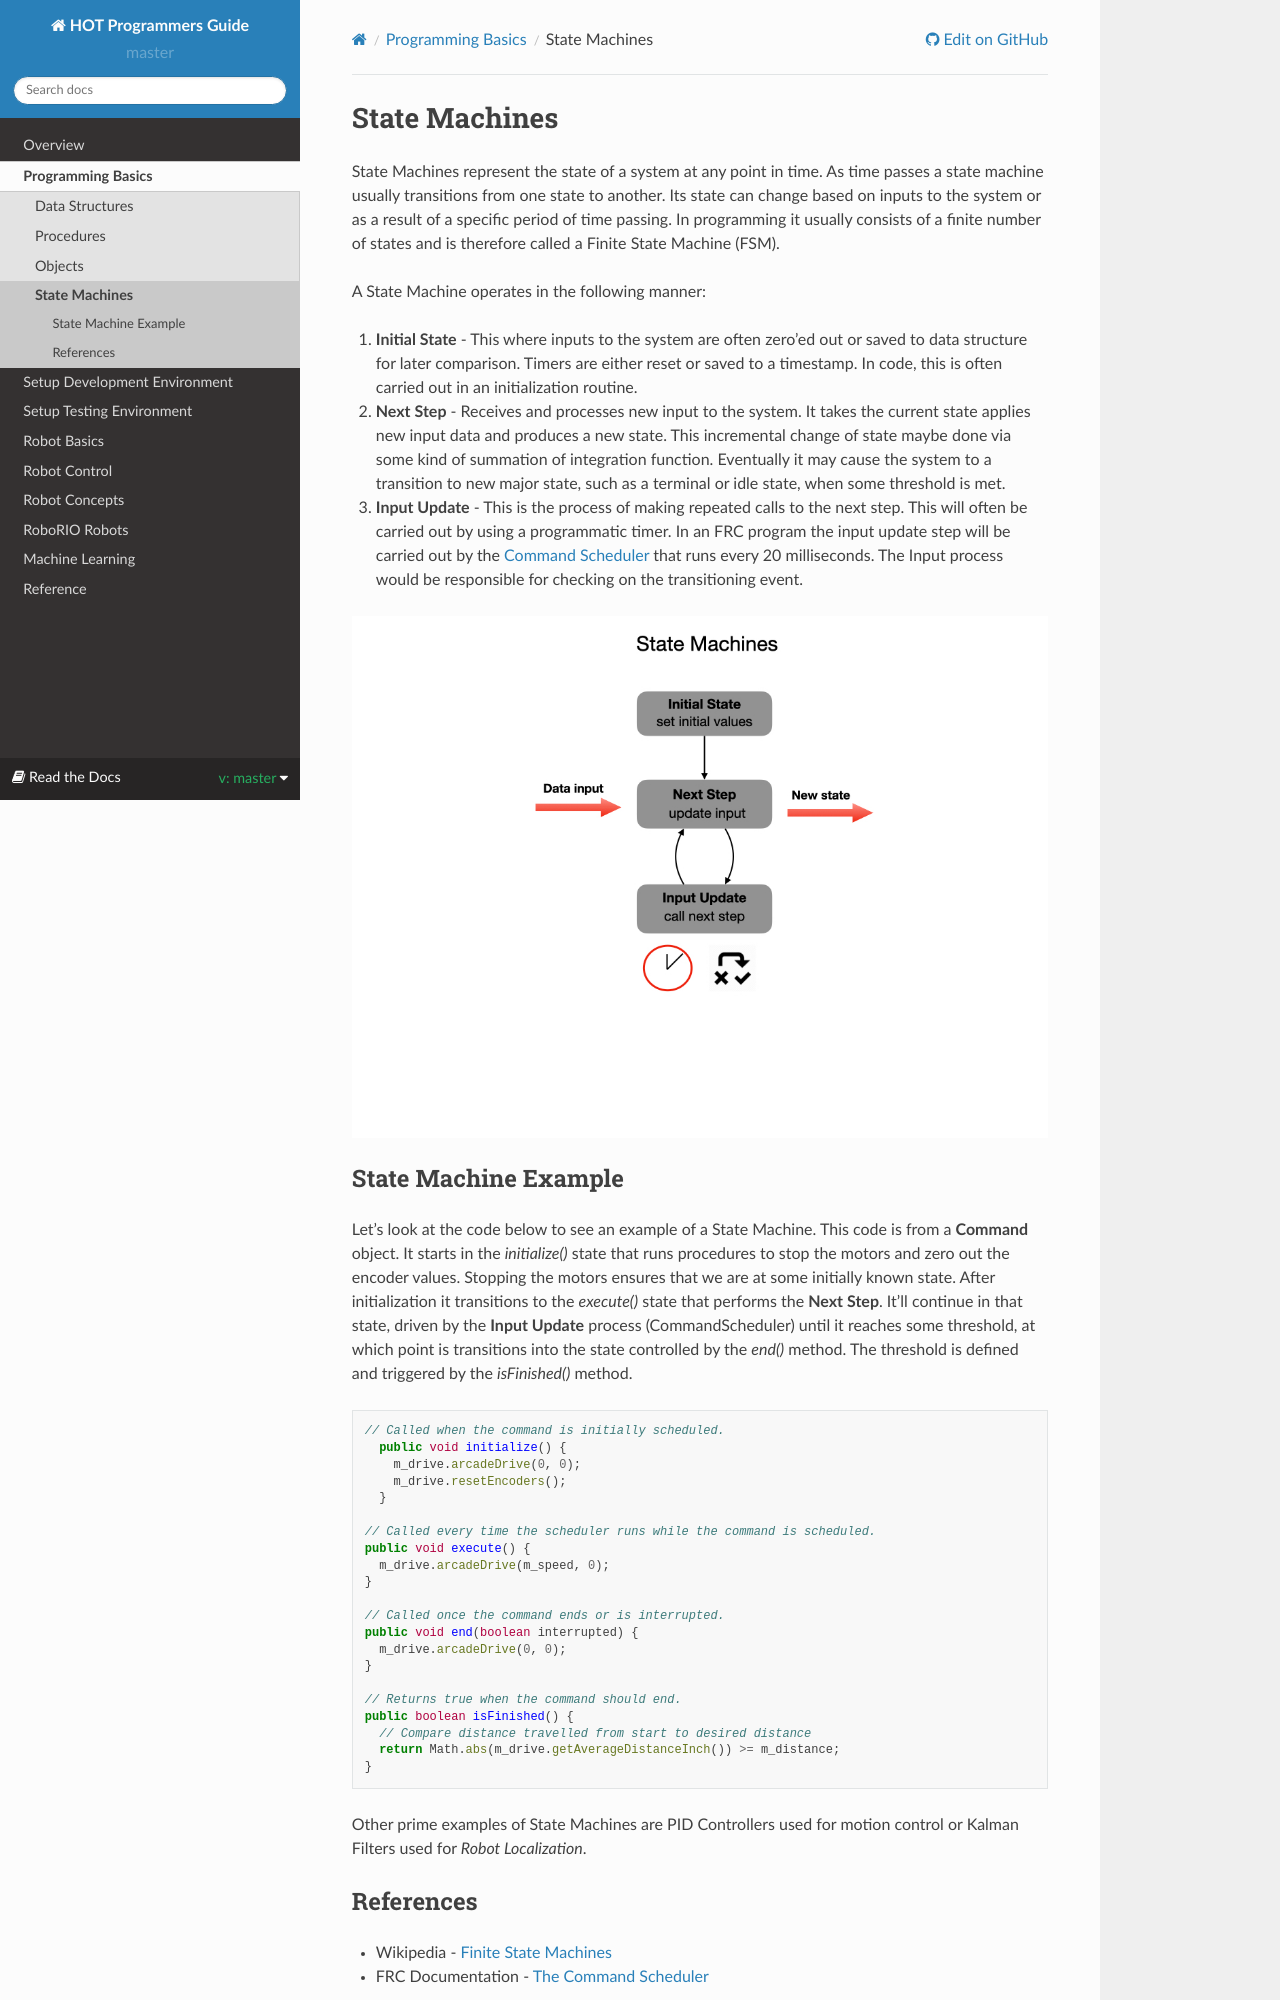

repository: kmoore67/rtd-github-pages · page: en/master/Programming/stateMachines.html · generator: sphinx

.. raw:: html 
   
   <meta name="robots" content="noindex">

######################
State Machines
######################

State Machines represent the state of a system at any point in time.  As time passes a state machine usually transitions from one state to another.  Its state can change based on inputs to the system or as a result of a specific period of time passing. In programming it usually consists of a finite number of states and is therefore called a Finite State Machine (FSM).

A State Machine operates in the following manner:

1. **Initial State** - This where inputs to the system are often zero'ed out or saved to data structure for later comparison.  Timers are either reset or saved to a timestamp.  In code, this is often carried out in an initialization routine.

2. **Next Step** - Receives and processes new input to the system. It takes the current state applies new input data and produces a new state.  This incremental change of state maybe done via some kind of summation of integration function.  Eventually it may cause the system to a transition to new major state, such as a terminal or idle state, when some threshold is met. 

3. **Input Update** - This is the process of making repeated calls to the next step.  This will often be carried out by using a programmatic timer.  In an FRC program the input update step will be carried out by the `Command Scheduler <https://docs.wpilib.org/en/latest/docs/software/commandbased/command-scheduler.html>`_ that runs every 20 milliseconds.  The Input process would be responsible for checking on the transitioning event.

.. image:: /images/FRCProgramming/FRCProgramming.009.jpeg
